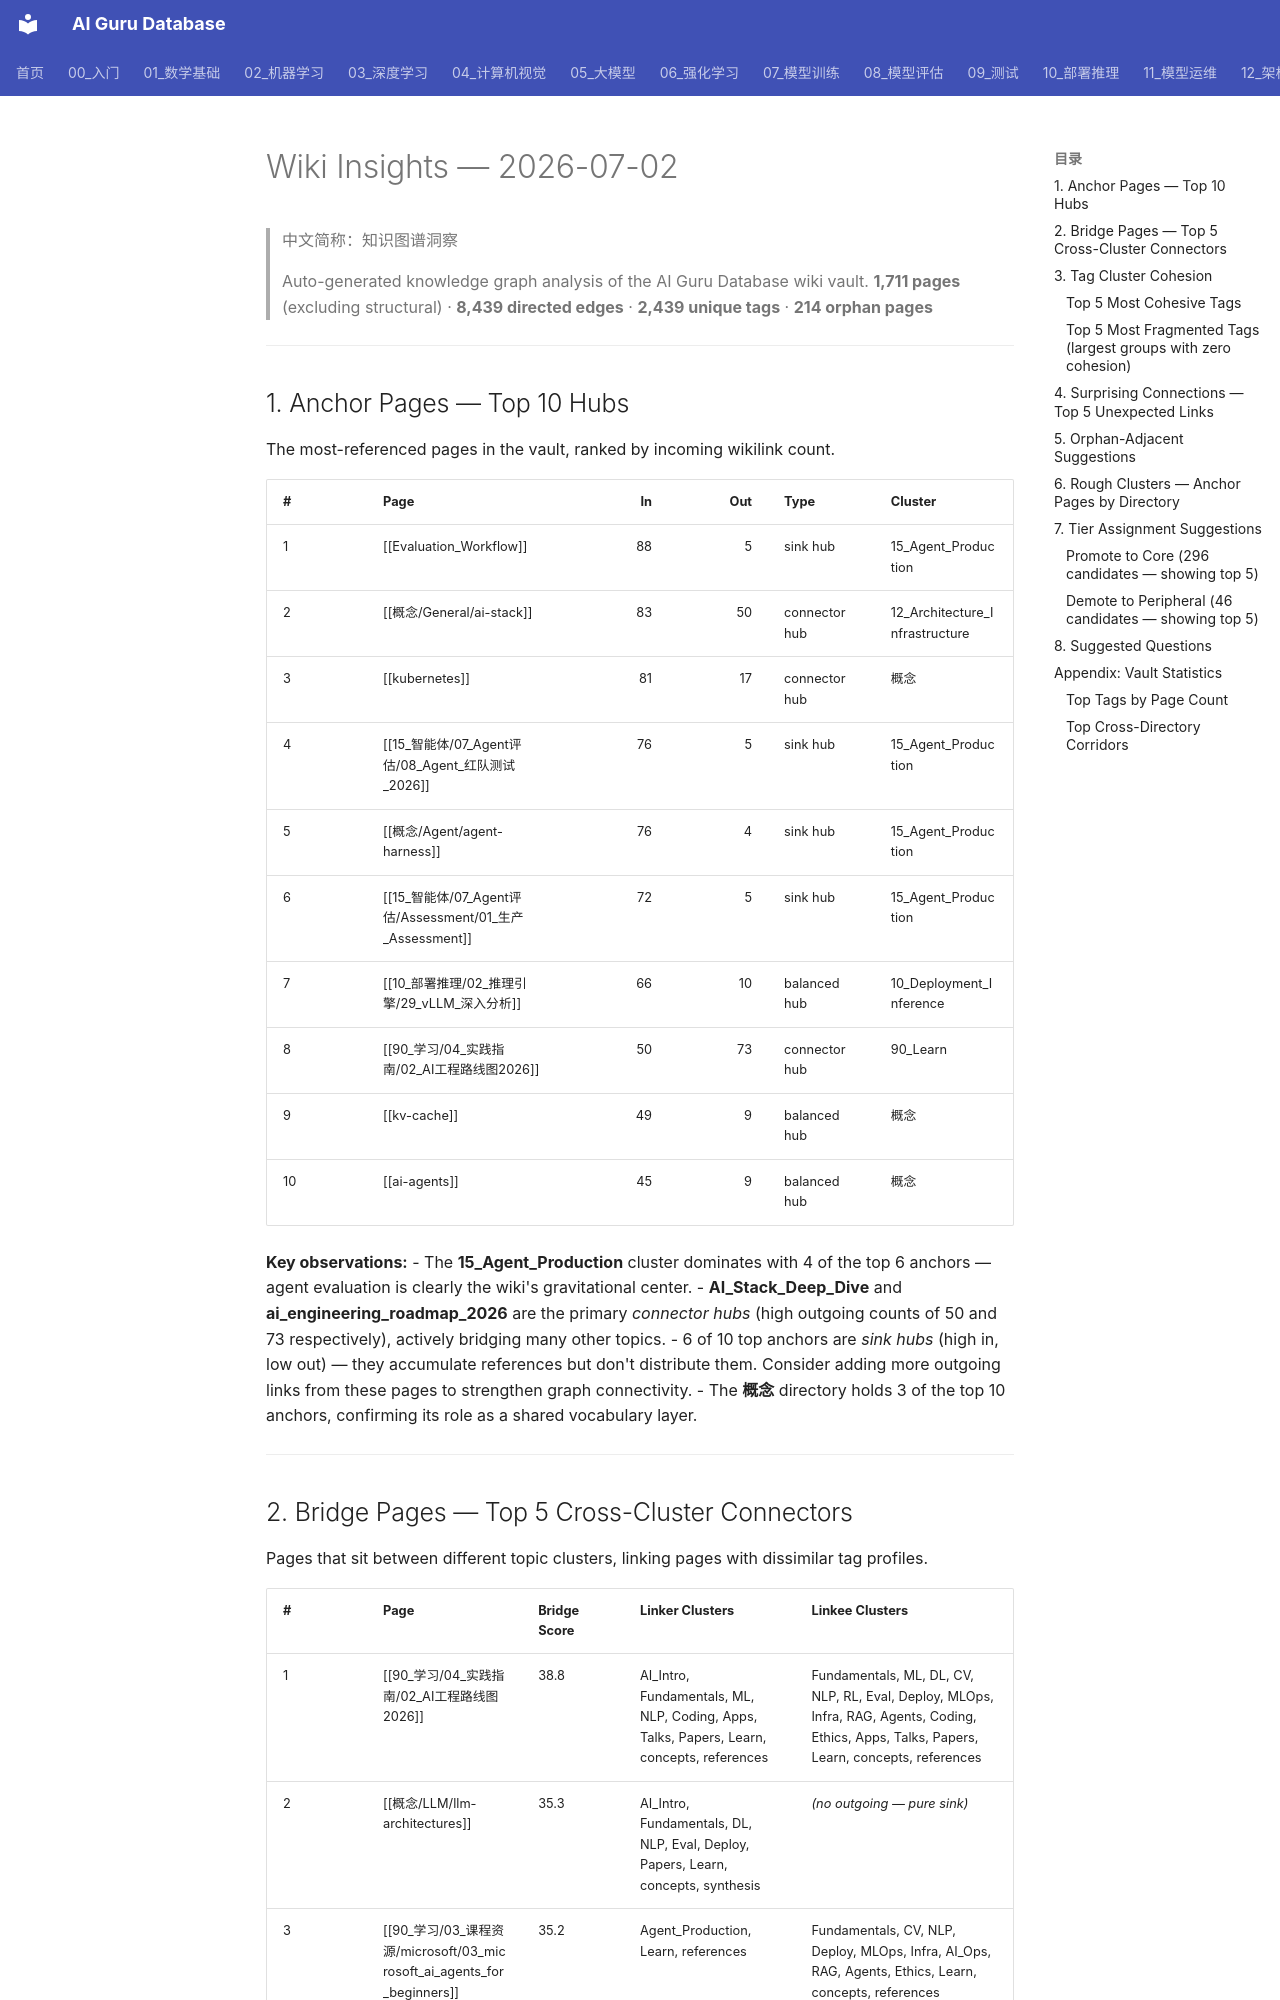

repository: ai-guru-global/ai-guru-database · page: 治理/_meta/_insights/index.html · generator: mkdocs

---
name_zh: "知识图谱洞察"
---
# Wiki Insights — 2026-07-02

> 中文简称：知识图谱洞察

> Auto-generated knowledge graph analysis of the AI Guru Database wiki vault.
> **1,711 pages** (excluding structural) · **8,439 directed edges** · **2,439 unique tags** · **214 orphan pages**

---

## 1. Anchor Pages — Top 10 Hubs

The most-referenced pages in the vault, ranked by incoming wikilink count.

| # | Page | In | Out | Type | Cluster |
|---|------|---:|----:|------|---------|
| 1 | [[Evaluation_Workflow]] | 88 | 5 | sink hub | 15_Agent_Production |
| 2 | [[概念/General/ai-stack]] | 83 | 50 | connector hub | 12_Architecture_Infrastructure |
| 3 | [[kubernetes]] | 81 | 17 | connector hub | 概念 |
| 4 | [[15_智能体/07_Agent评估/08_Agent_红队测试_2026]] | 76 | 5 | sink hub | 15_Agent_Production |
| 5 | [[概念/Agent/agent-harness]] | 76 | 4 | sink hub | 15_Agent_Production |
| 6 | [[15_智能体/07_Agent评估/Assessment/01_生产_Assessment]] | 72 | 5 | sink hub | 15_Agent_Production |
| 7 | [[10_部署推理/02_推理引擎/29_vLLM_深入分析]] | 66 | 10 | balanced hub | 10_Deployment_Inference |
| 8 | [[90_学习/04_实践指南/02_AI工程路线图2026]] | 50 | 73 | connector hub | 90_Learn |
| 9 | [[kv-cache]] | 49 | 9 | balanced hub | 概念 |
| 10 | [[ai-agents]] | 45 | 9 | balanced hub | 概念 |

**Key observations:**
- The **15_Agent_Production** cluster dominates with 4 of the top 6 anchors — agent evaluation is clearly the wiki's gravitational center.
- **AI_Stack_Deep_Dive** and **ai_engineering_roadmap_2026** are the primary *connector hubs* (high outgoing counts of 50 and 73 respectively), actively bridging many other topics.
- 6 of 10 top anchors are *sink hubs* (high in, low out) — they accumulate references but don't distribute them. Consider adding more outgoing links from these pages to strengthen graph connectivity.
- The **概念** directory holds 3 of the top 10 anchors, confirming its role as a shared vocabulary layer.

---

## 2. Bridge Pages — Top 5 Cross-Cluster Connectors

Pages that sit between different topic clusters, linking pages with dissimilar tag profiles.

| # | Page | Bridge Score | Linker Clusters | Linkee Clusters |
|---|------|-------------|-----------------|-----------------|
| 1 | [[90_学习/04_实践指南/02_AI工程路线图2026]] | 38.8 | AI_Intro, Fundamentals, ML, NLP, Coding, Apps, Talks, Papers, Learn, concepts, references | Fundamentals, ML, DL, CV, NLP, RL, Eval, Deploy, MLOps, Infra, RAG, Agents, Coding, Ethics, Apps, Talks, Papers, Learn, concepts, references |
| 2 | [[概念/LLM/llm-architectures]] | 35.3 | AI_Intro, Fundamentals, DL, NLP, Eval, Deploy, Papers, Learn, concepts, synthesis | *(no outgoing — pure sink)* |
| 3 | [[90_学习/03_课程资源/microsoft/03_microsoft_ai_agents_for_beginners]] | 35.2 | Agent_Production, Learn, references | Fundamentals, CV, NLP, Deploy, MLOps, Infra, AI_Ops, RAG, Agents, Ethics, Learn, concepts, references |
| 4 | [[10_部署推理/02_推理引擎/29_vLLM_深入分析]] | 31.3 | DL, NLP, Training, Eval, Deploy, MLOps, Infra, RAG, concepts, synthesis | Deploy, Infra, synthesis |
| 5 | [[概念/General/ai-stack]] | 30.1 | Infra, concepts, synthesis | NLP, Deploy, Infra, RAG, concepts |

**Key observations:**
- **ai_engineering_roadmap_2026** bridges 11 different directory clusters, making it the most structurally important page in the entire wiki. It is both a learning roadmap and a navigation backbone.
- **LLM_Architectures** has a high bridge score but 0 outgoing links — it is referenced from 10 different clusters but points nowhere. This is a missed connectivity opportunity.
- **microsoft_ai_agents_for_beginners** uniquely bridges the Agent Production cluster with CV, MLOps, AI_Ops, and Ethics — a rare interdisciplinary link.

---

## 3. Tag Cluster Cohesion

How tightly interconnected are pages sharing the same tag? Cohesion = actual links / possible links.

### Top 5 Most Cohesive Tags

| Tag | Pages | Actual Links | Max Possible | Cohesion |
|-----|------:|-------------:|-------------:|---------:|
| vgpu | 5 | 10 | 10 | 1.0000 |
| - ai | 25 | 262 | 300 | 0.8733 |
| gpu-virtualization | 7 | 17 | 21 | 0.8095 |
| remote-support | 5 | 8 | 10 | 0.8000 |
| assessment | 5 | 8 | 10 | 0.8000 |

### Top 5 Most Fragmented Tags (largest groups with zero cohesion)

| Tag | Pages | Actual Links | Max Possible | Cohesion |
|-----|------:|-------------:|-------------:|---------:|
| prompt-injection | 7 | 0 | 21 | 0.0000 |
| llm-security | 5 | 0 | 10 | 0.0000 |
| best-practices | 5 | 0 | 10 | 0.0000 |
| overview | 5 | 0 | 10 | 0.0000 |
| model-selection | 5 | 0 | 10 | 0.0000 |

**Key observations:**
- **364 tags** have 5+ pages and were evaluated for cohesion.
- The most cohesive clusters are infrastructure-specific (vgpu, gpu-virtualization) — tight technical domains with strong internal cross-referencing.
- Security-related tags (**prompt-injection**, **llm-security**) are notably fragmented: 7+ pages share the tag but have zero wikilinks between them. This suggests the security knowledge is scattered and would benefit from a synthesis page or cross-links.
- Generic tags (**overview**, **best-practices**, **model-selection**) have zero cohesion — these may be overly broad or inconsistently applied.

---
